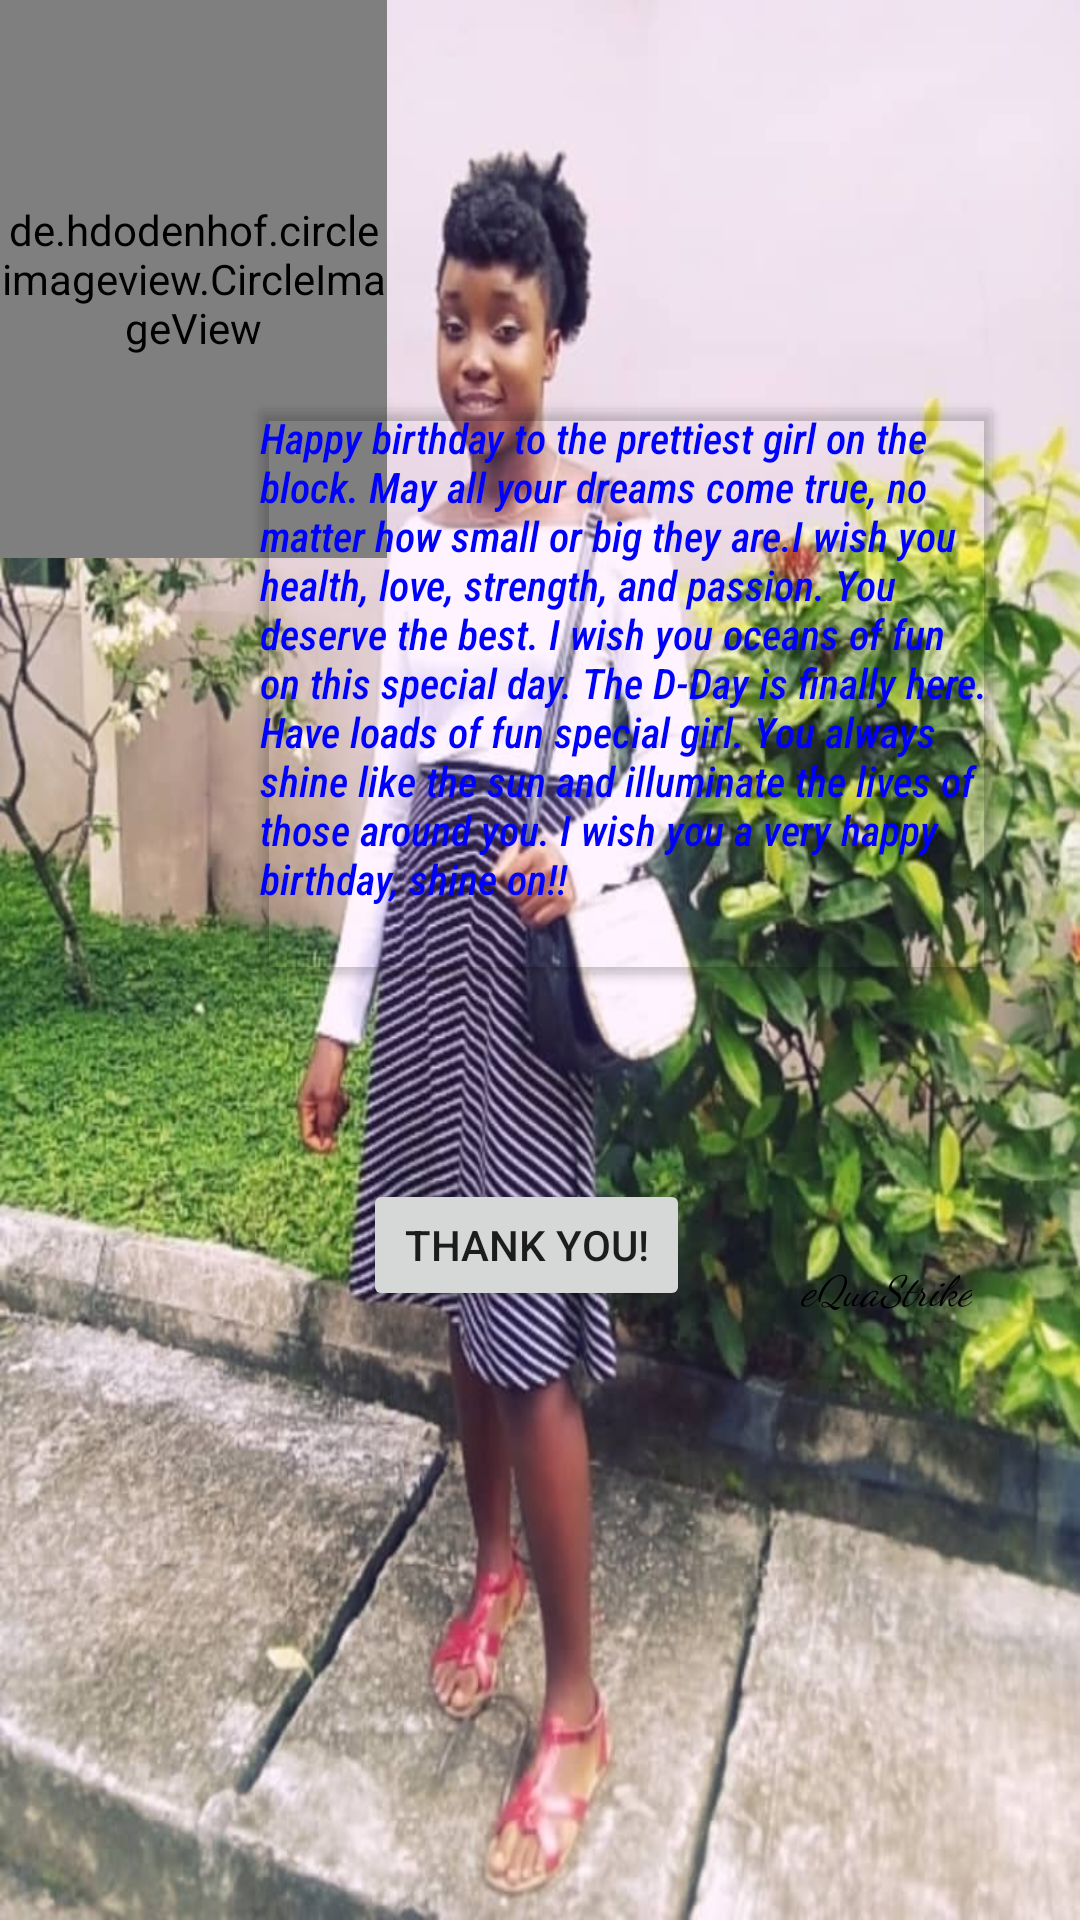

Reconstruct the res/layout file that produces this screen, plus the resources it refers to.
<!-- AndroidManifest.xml: application theme AppTheme -->
<!-- res/layout/birthday_message.xml -->
<?xml version="1.0" encoding="utf-8"?>
<android.support.constraint.ConstraintLayout xmlns:android="http://schemas.android.com/apk/res/android"
    xmlns:app="http://schemas.android.com/apk/res-auto"
    xmlns:tools="http://schemas.android.com/tools"
    android:layout_width="match_parent"
    android:layout_height="wrap_content"
    android:background="@drawable/jem1"
    tools:context=".BirthdayActivity">

    <android.support.v7.widget.CardView
        android:layout_width="244dp"
        android:layout_height="188dp"
        app:cardBackgroundColor="@android:color/transparent"
        app:layout_constraintBottom_toTopOf="@+id/guideline11"
        app:layout_constraintEnd_toStartOf="@+id/guideline10"
        app:layout_constraintHorizontal_bias="0.641"
        app:layout_constraintStart_toStartOf="@+id/guideline9"
        app:layout_constraintTop_toTopOf="@+id/guideline8"
        app:layout_constraintVertical_bias="0.669">

        
        <LinearLayout
            android:layout_width="match_parent"
            android:layout_height="208dp">

            <TextView
                android:layout_width="wrap_content"
                android:layout_height="wrap_content"
                android:fontFamily="sans-serif-condensed-medium"
                android:includeFontPadding="true"
                android:text="@string/birthday_message"
                android:textColor="#0000FF"
                android:textStyle="italic" />
        </LinearLayout>

    </android.support.v7.widget.CardView>

    <android.support.constraint.Guideline
        android:id="@+id/guideline8"
        android:layout_width="wrap_content"
        android:layout_height="wrap_content"
        android:orientation="horizontal"
        app:layout_constraintGuide_begin="54dp" />

    <android.support.constraint.Guideline
        android:id="@+id/guideline9"
        android:layout_width="wrap_content"
        android:layout_height="wrap_content"
        android:orientation="vertical"
        app:layout_constraintGuide_begin="20dp" />

    <android.support.constraint.Guideline
        android:id="@+id/guideline10"
        android:layout_width="wrap_content"
        android:layout_height="wrap_content"
        android:orientation="vertical"
        app:layout_constraintGuide_begin="368dp" />

    <android.support.constraint.Guideline
        android:id="@+id/guideline11"
        android:layout_width="wrap_content"
        android:layout_height="wrap_content"
        android:orientation="horizontal"
        app:layout_constraintGuide_begin="365dp" />

    <TextView
        android:id="@+id/textView2"
        android:layout_width="wrap_content"
        android:layout_height="wrap_content"
        android:layout_marginTop="8dp"
        android:layout_marginEnd="44dp"
        android:layout_marginBottom="8dp"
        android:fontFamily="cursive"
        android:text="@string/logo"
        android:textAlignment="center"
        android:textColor="#000000"
        android:textStyle="italic"
        app:layout_constraintBottom_toTopOf="@+id/guideline5"
        app:layout_constraintEnd_toStartOf="@+id/guideline10"
        app:layout_constraintTop_toTopOf="@+id/guideline13"
        app:layout_constraintVertical_bias="0.334" />

    <android.support.constraint.Guideline
        android:id="@+id/guideline12"
        android:layout_width="wrap_content"
        android:layout_height="wrap_content"
        android:orientation="horizontal"
        app:layout_constraintGuide_begin="711dp" />

    <android.support.constraint.Guideline
        android:id="@+id/guideline13"
        android:layout_width="wrap_content"
        android:layout_height="wrap_content"
        android:orientation="horizontal"
        app:layout_constraintGuide_begin="377dp" />

    <de.hdodenhof.circleimageview.CircleImageView
        android:id="@+id/imageView"
        android:layout_width="129dp"
        android:layout_height="186dp"
        android:src="@drawable/balloon"
        app:civ_border_color="#FF000000"
        app:civ_border_width="1dp"
        tools:layout_editor_absoluteX="16dp"
        tools:layout_editor_absoluteY="0dp" />

    <android.support.constraint.Guideline
        android:id="@+id/guideline"
        android:layout_width="wrap_content"
        android:layout_height="wrap_content"
        android:orientation="horizontal"
        app:layout_constraintGuide_begin="7dp" />

    <android.support.constraint.Guideline
        android:id="@+id/guideline2"
        android:layout_width="wrap_content"
        android:layout_height="wrap_content"
        android:orientation="horizontal"
        app:layout_constraintGuide_begin="112dp" />

    <android.support.constraint.Guideline
        android:id="@+id/guideline3"
        android:layout_width="wrap_content"
        android:layout_height="wrap_content"
        android:orientation="vertical"
        app:layout_constraintGuide_begin="16dp" />

    <de.hdodenhof.circleimageview.CircleImageView
        android:id="@+id/profile_pic"
        android:layout_width="124dp"
        android:layout_height="165dp"
        android:layout_marginStart="8dp"
        android:layout_marginTop="8dp"
        android:layout_marginEnd="8dp"
        android:layout_marginBottom="8dp"
        android:src="@drawable/jem2"
        app:civ_border_color="#FF000000"
        app:civ_border_width="1dp"
        app:layout_constraintBottom_toTopOf="@+id/guideline2"
        app:layout_constraintEnd_toStartOf="@+id/guideline10"
        app:layout_constraintHorizontal_bias="1.0"
        app:layout_constraintStart_toStartOf="@+id/guideline4"
        app:layout_constraintTop_toTopOf="@+id/guideline"
        app:layout_constraintVertical_bias="0.0" />

    <android.support.constraint.Guideline
        android:id="@+id/guideline4"
        android:layout_width="wrap_content"
        android:layout_height="wrap_content"
        android:orientation="vertical"
        app:layout_constraintGuide_begin="370dp" />

    <android.support.constraint.Guideline
        android:id="@+id/guideline5"
        android:layout_width="wrap_content"
        android:layout_height="wrap_content"
        android:orientation="horizontal"
        app:layout_constraintGuide_begin="516dp" />

    <Button
        android:id="@+id/button2"
        android:layout_width="109dp"
        android:layout_height="44dp"
        android:text="@string/birthday_button"
        app:layout_constraintBottom_toTopOf="@+id/guideline5"
        app:layout_constraintEnd_toStartOf="@+id/guideline4"
        app:layout_constraintHorizontal_bias="0.429"
        app:layout_constraintStart_toStartOf="@+id/guideline6"
        app:layout_constraintTop_toTopOf="@+id/guideline13"
        app:layout_constraintVertical_bias="0.168" />

    <android.support.constraint.Guideline
        android:id="@+id/guideline6"
        android:layout_width="wrap_content"
        android:layout_height="wrap_content"
        android:orientation="vertical"
        app:layout_constraintGuide_begin="16dp" />
</android.support.constraint.ConstraintLayout>

<!-- resources referenced by this layout -->
<resources>
  <!-- drawable balloon: jpg bitmap (drawable, 82565 bytes) -->
  <!-- drawable jem1: jpeg bitmap (drawable, 93618 bytes) -->
  <!-- drawable jem2: jpeg bitmap (drawable, 340119 bytes) -->
  <string name="birthday_button">thank you!</string>
  <string name="birthday_message">Happy birthday to the prettiest girl on the block. May all your dreams come true, no matter how small or big they are.I wish you health, love, strength, and passion. You deserve the best.
  I wish you oceans of fun on this special day. The D-Day is finally here. Have loads of fun special girl.
  You always shine like the sun and illuminate the lives of those around you. I wish you a very happy birthday, shine on!!</string>
  <string name="logo">eQuaStrike</string>
  <style name="AppTheme" parent="Theme.AppCompat.Light.DarkActionBar">
          
          <item name="android:color">@color/royalBlue</item>
          <item name="colorPrimary">@color/titletexttitle</item>
          <item name="colorPrimaryDark">@color/colorPrimaryDark</item>
          <item name="colorAccent">@color/colorAccent</item>
      </style>
  <color name="royalBlue">#4169E1</color>
  <color name="titletexttitle">#4169E1</color>
  <color name="colorPrimaryDark">#00574B</color>
  <color name="colorAccent">#D81B60</color>
</resources>
